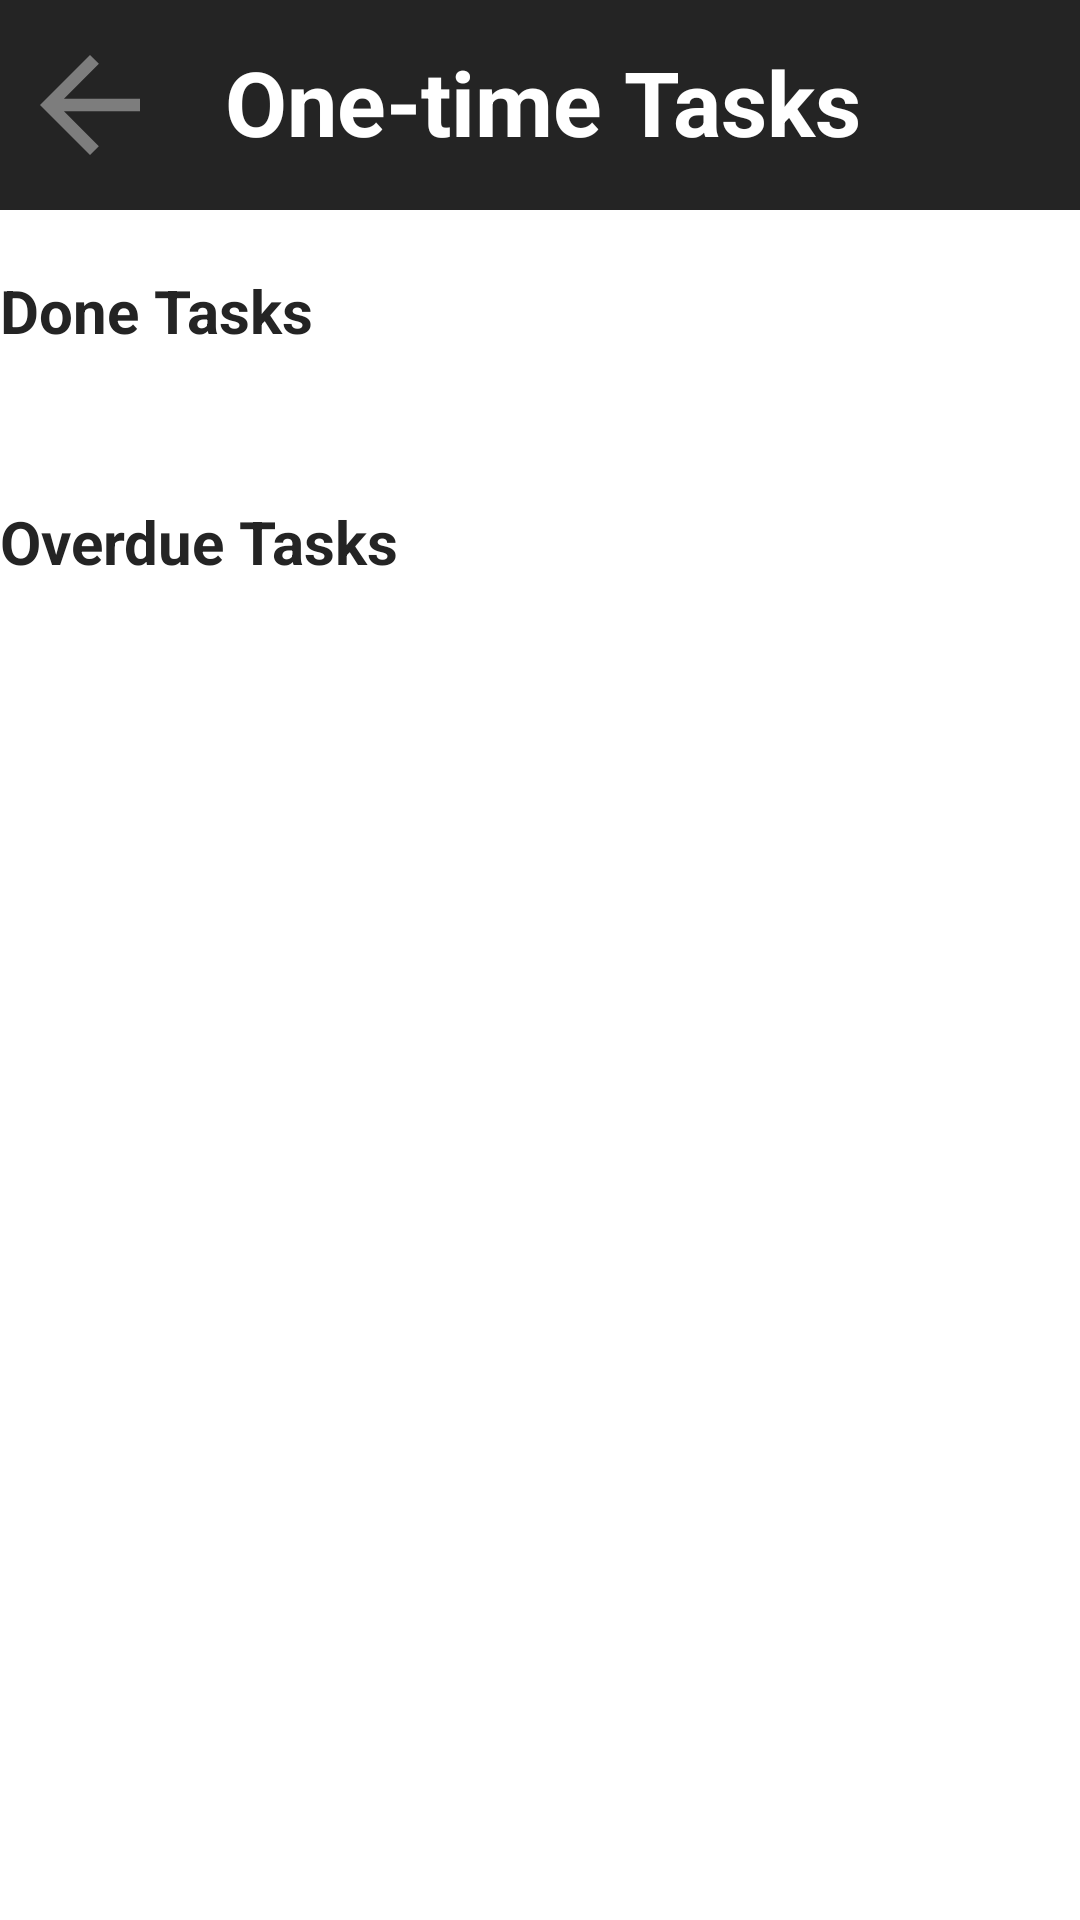

Write the Android layout XML for this screen, with the resource values it uses.
<!-- AndroidManifest.xml: application theme Theme.HabitTrackerApp -->
<!-- res/layout/activity_all_tasks.xml -->
<?xml version="1.0" encoding="utf-8"?>
<androidx.constraintlayout.widget.ConstraintLayout xmlns:android="http://schemas.android.com/apk/res/android"
    xmlns:app="http://schemas.android.com/apk/res-auto"
    xmlns:tools="http://schemas.android.com/tools"
    android:layout_width="match_parent"
    android:layout_height="match_parent"
    tools:context=".activities.AllTasksActivity">

    <androidx.constraintlayout.widget.ConstraintLayout
        android:id="@+id/my_task_action_bar"
        android:background="@color/black_gray"
        android:layout_width="match_parent"
        android:layout_height="wrap_content"
        android:paddingTop="10dp"
        android:paddingBottom="10dp"
        android:layout_marginBottom="20dp"
        app:layout_constraintTop_toTopOf="parent">

        <ImageView
            android:layout_width="50dp"
            android:layout_height="50dp"
            android:id="@+id/task_exit_btn"
            app:layout_constraintLeft_toLeftOf="parent"
            app:layout_constraintTop_toTopOf="parent"
            android:layout_marginLeft="5dp"
            android:src="@drawable/baseline_arrow_back_24"/>

        <TextView
            android:id="@+id/label"
            android:layout_width="wrap_content"
            android:layout_height="48dp"
            app:layout_constraintTop_toTopOf="parent"
            app:layout_constraintLeft_toRightOf="@+id/task_exit_btn"
            android:text="One-time Tasks"
            android:gravity="center"
            android:textStyle="bold"
            android:textColor="@color/white"
            android:textSize="30sp"
            android:layout_marginLeft="20dp"/>

    </androidx.constraintlayout.widget.ConstraintLayout>

    <TextView
        android:layout_width="match_parent"
        android:layout_height="wrap_content"
        android:id="@+id/done_task_lable"
        android:text="Done Tasks"
        android:textStyle="bold"
        android:textSize="20sp"
        android:layout_marginTop="20dp"
        android:textColor="@color/black_gray"
        app:layout_constraintTop_toBottomOf="@+id/my_task_action_bar"/>

    <androidx.recyclerview.widget.RecyclerView
        android:layout_width="match_parent"
        android:id="@+id/all_task_rv"
        app:layout_constraintTop_toBottomOf="@+id/done_task_lable"
        android:layout_marginTop="30dp"
        android:layout_height="wrap_content"/>

    <TextView
        android:layout_width="match_parent"
        android:layout_height="wrap_content"
        android:id="@+id/not_done_task_lable"
        android:text="Overdue Tasks"
        android:textStyle="bold"
        android:textSize="20sp"
        android:layout_marginTop="20dp"
        android:textColor="@color/black_gray"
        app:layout_constraintTop_toBottomOf="@+id/all_task_rv"/>

    <androidx.recyclerview.widget.RecyclerView
        android:layout_width="match_parent"
        android:id="@+id/all_not_task_rv"
        app:layout_constraintTop_toBottomOf="@+id/not_done_task_lable"
        android:layout_marginTop="30dp"
        android:layout_height="wrap_content"/>

</androidx.constraintlayout.widget.ConstraintLayout>
<!-- resources referenced by this layout -->
<resources>
  <color name="black_gray">#242424</color>
  <color name="white">#FFFFFFFF</color>
  <!-- drawable baseline_arrow_back_24 (drawable) -->
  <vector android:autoMirrored="true" android:height="24dp"
      android:tint="#7D7D7D" android:viewportHeight="24"
      android:viewportWidth="24" android:width="24dp" xmlns:android="http://schemas.android.com/apk/res/android">
      <path android:fillColor="@android:color/white" android:pathData="M20,11H7.83l5.59,-5.59L12,4l-8,8 8,8 1.41,-1.41L7.83,13H20v-2z"/>
  </vector>
  <style name="Theme.HabitTrackerApp" parent="Base.Theme.HabitTrackerApp" />
  <style name="Base.Theme.HabitTrackerApp" parent="Theme.MaterialComponents.DayNight.DarkActionBar">
          
          
      </style>
</resources>
